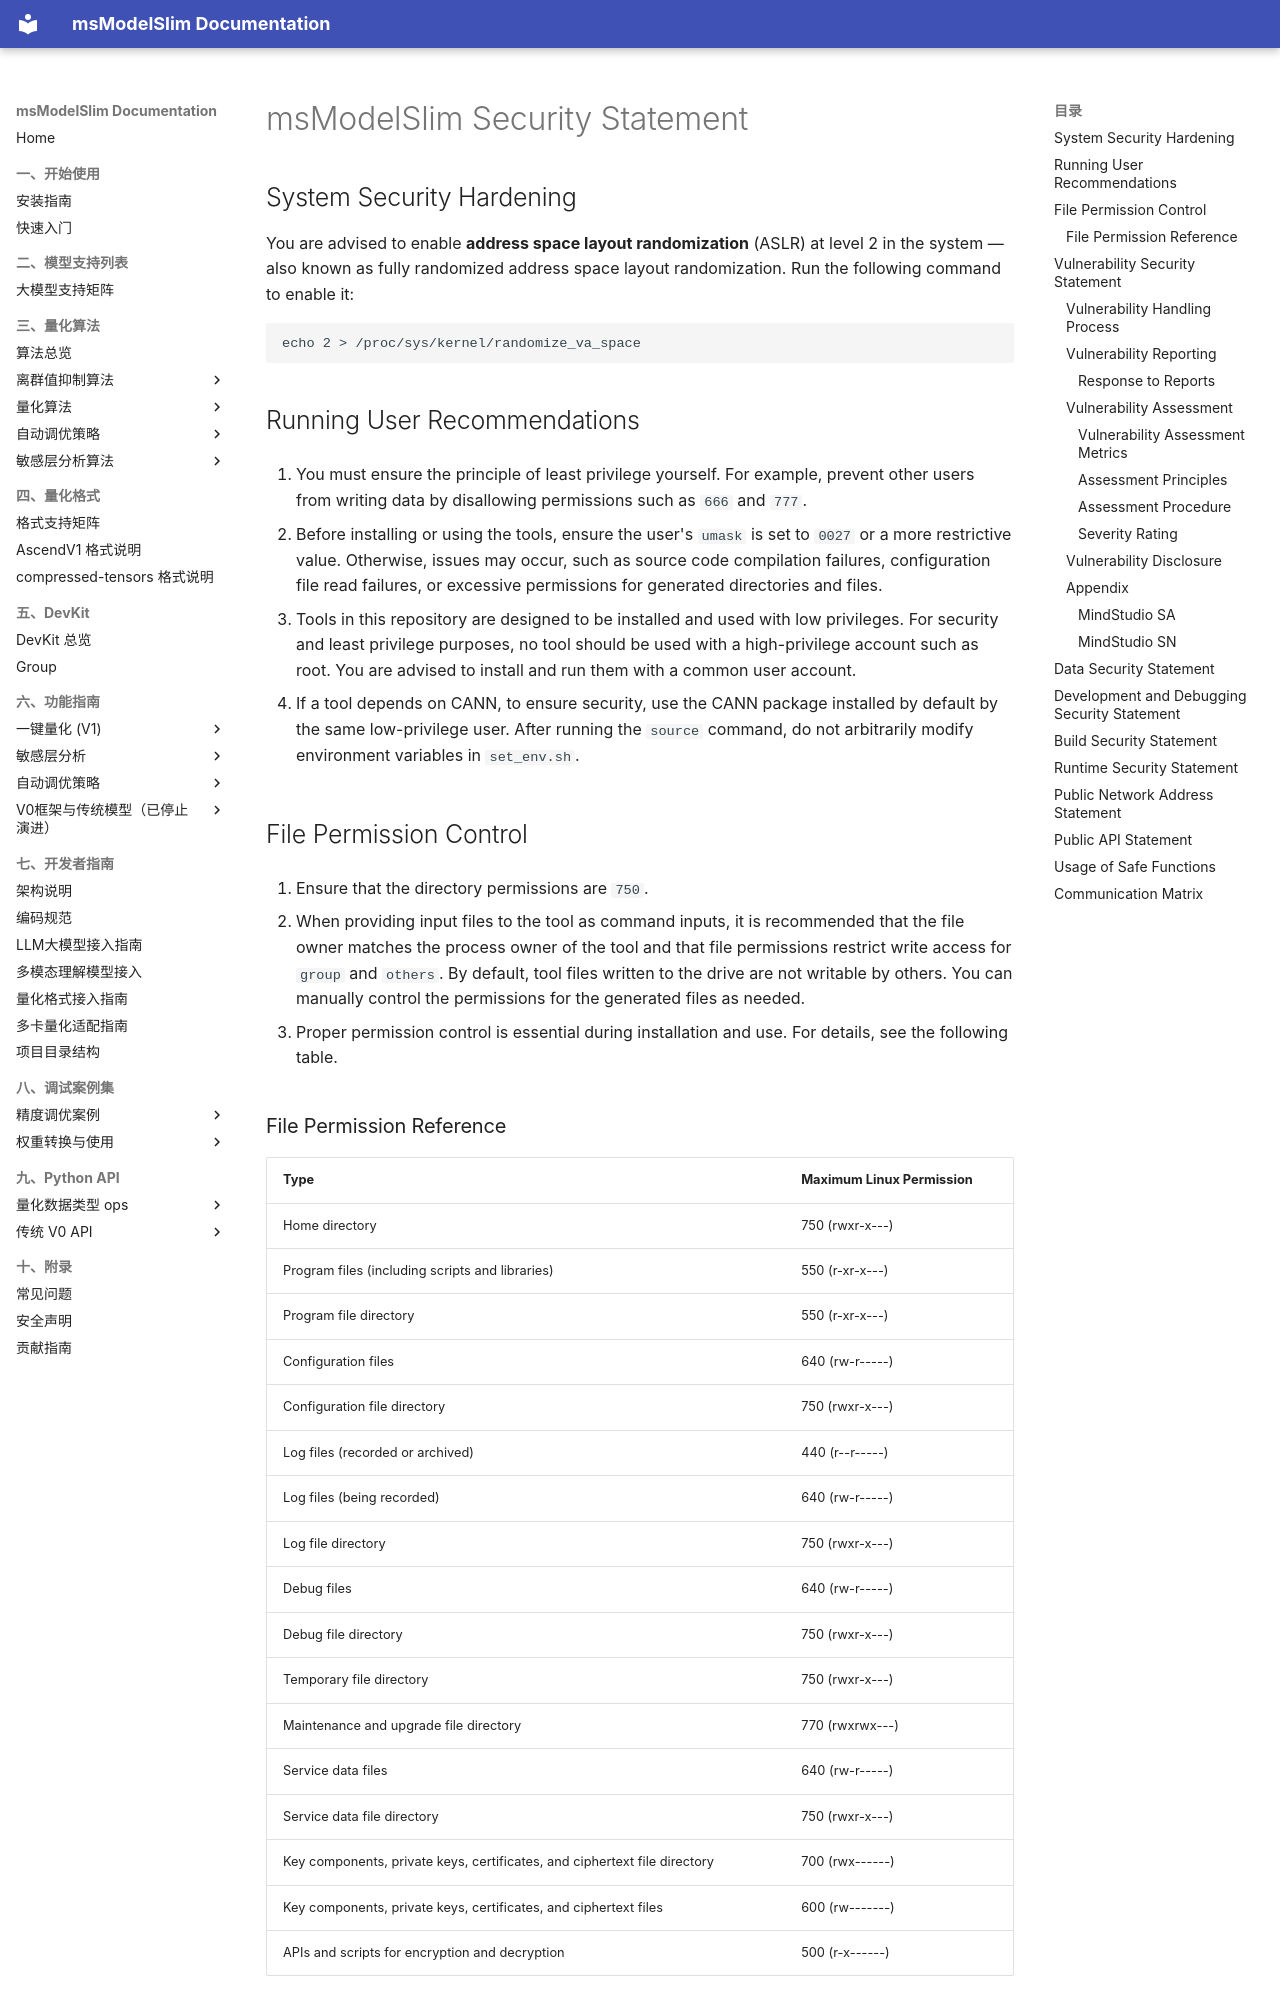

repository: Ascend/msmodelslim · page: en/legal/SECURITY/index.html · generator: mkdocs

# msModelSlim Security Statement

## System Security Hardening

You are advised to enable **address space layout randomization** (ASLR) at level 2 in the system — also known as fully randomized address space layout randomization. Run the following command to enable it:

    echo 2 > /proc/sys/kernel/randomize_va_space

## Running User Recommendations

 1. You must ensure the principle of least privilege yourself. For example, prevent other users from writing data by disallowing permissions such as `666` and `777`.

 2. Before installing or using the tools, ensure the user's `umask` is set to `0027` or a more restrictive value. Otherwise, issues may occur, such as source code compilation failures, configuration file read failures, or excessive permissions for generated directories and files.

 3. Tools in this repository are designed to be installed and used with low privileges. For security and least privilege purposes, no tool should be used with a high-privilege account such as root. You are advised to install and run them with a common user account.

 4. If a tool depends on CANN, to ensure security, use the CANN package installed by default by the same low-privilege user. After running the `source` command, do not arbitrarily modify environment variables in `set_env.sh`.

## File Permission Control

 1. Ensure that the directory permissions are `750`.

 2. When providing input files to the tool as command inputs, it is recommended that the file owner matches the process owner of the tool and that file permissions restrict write access for `group` and `others`. By default, tool files written to the drive are not writable by others. You can manually control the permissions for the generated files as needed.

 3. Proper permission control is essential during installation and use. For details, see the following table.

### File Permission Reference

| Type                              | Maximum Linux Permission|
| ---------------------------------- | ------------------- |
| Home directory                        | 750 (rwxr-x---)   |
| Program files (including scripts and libraries)    | 550 (r-xr-x---)   |
| Program file directory                      | 550 (r-xr-x---)   |
| Configuration files                          | 640 (rw-r-----)   |
| Configuration file directory                      | 750 (rwxr-x---)   |
| Log files (recorded or archived)    | 440 (r--r-----)   |
| Log files (being recorded)                | 640 (rw-r-----)   |
| Log file directory                      | 750 (rwxr-x---)   |
| Debug files                         | 640 (rw-r-----)   |
| Debug file directory                     | 750 (rwxr-x---)   |
| Temporary file directory                      | 750 (rwxr-x---)   |
| Maintenance and upgrade file directory                  | 770 (rwxrwx---)   |
| Service data files                      | 640 (rw-r-----)   |
| Service data file directory                  | 750 (rwxr-x---)   |
| Key components, private keys, certificates, and ciphertext file directory| 700 (rwx------)   |
| Key components, private keys, certificates, and ciphertext files    | 600 (rw-------)   |
| APIs and scripts for encryption and decryption            | 500 (r-x------)   |

## Vulnerability Security Statement

The MindStudio community highly values the security of community versions. Vulnerability management specialists are specifically designated to handle vulnerability-related matters. To build a more secure AI full-process toolchain, we look forward to your participation.
